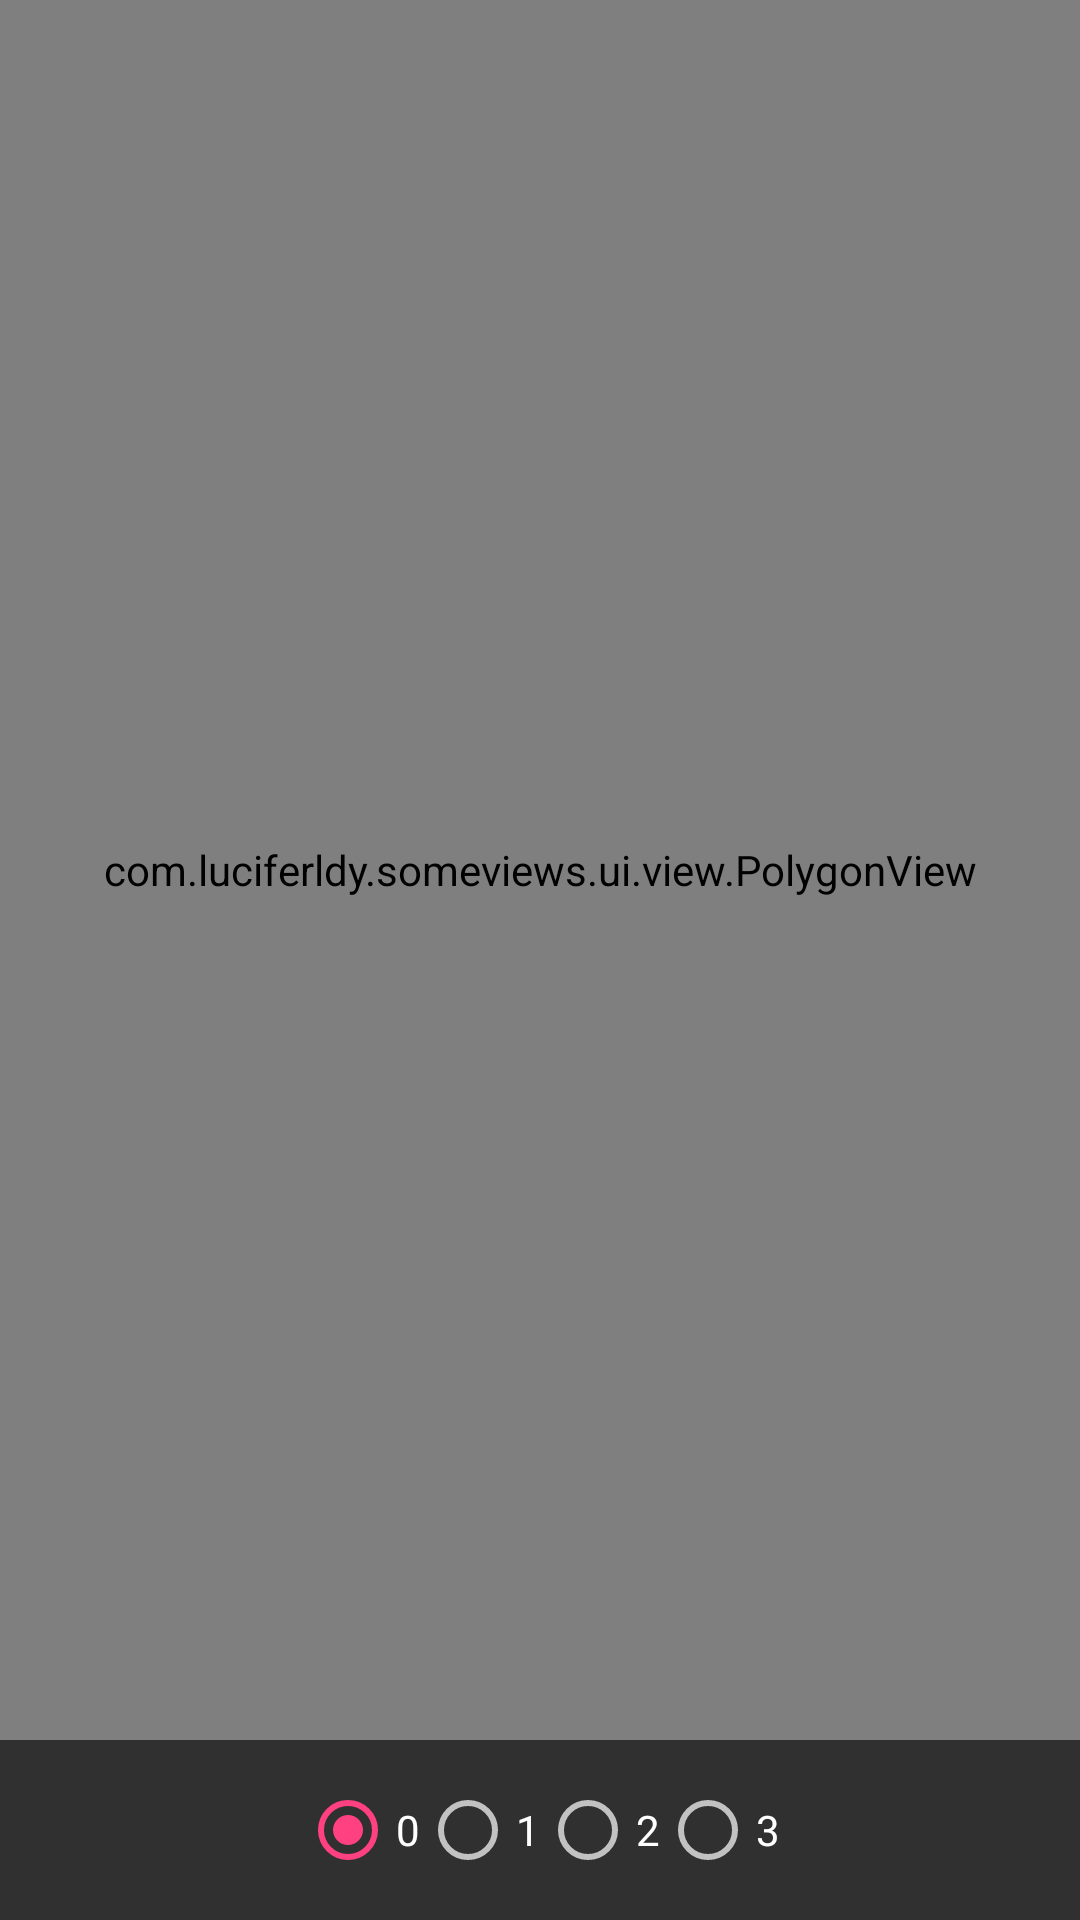

Produce the Android XML layout that renders to this screen, including the resource entries it uses.
<!-- AndroidManifest.xml: application theme AppTheme -->
<!-- res/layout/activity_polygon.xml -->
<?xml version="1.0" encoding="utf-8"?>
<RelativeLayout xmlns:android="http://schemas.android.com/apk/res/android"
    android:layout_width="match_parent"
    android:layout_height="match_parent"
    android:background="@color/md_white">

    <com.luciferldy.someviews.ui.view.PolygonView
        android:id="@+id/poly"
        android:layout_width="match_parent"
        android:layout_height="match_parent"
        android:layout_marginBottom="60dip"/>

    <LinearLayout
        android:layout_width="match_parent"
        android:layout_height="60dip"
        android:layout_alignParentBottom="true"
        android:gravity="center">

        <RadioGroup
            android:id="@+id/group"
            android:layout_width="wrap_content"
            android:layout_height="wrap_content"
            android:orientation="horizontal"
            android:background="@color/md_grey_500"
            android:gravity="center">

            <RadioButton
                android:id="@+id/point0"
                android:layout_width="wrap_content"
                android:layout_height="wrap_content"
                android:text="0"
                android:checked="true"/>

            <RadioButton
                android:id="@+id/point1"
                android:layout_width="wrap_content"
                android:layout_height="wrap_content"
                android:text="1" />

            <RadioButton
                android:id="@+id/point2"
                android:layout_width="wrap_content"
                android:layout_height="wrap_content"
                android:text="2"/>

            <RadioButton
                android:id="@+id/point3"
                android:layout_width="wrap_content"
                android:layout_height="wrap_content"
                android:text="3"/>
        </RadioGroup>
    </LinearLayout>

</RelativeLayout>
<!-- resources referenced by this layout -->
<resources>
  <style name="AppTheme" parent="Theme.AppCompat.NoActionBar">
          
          <item name="colorPrimary">@color/colorPrimary</item>
          <item name="colorPrimaryDark">@color/colorPrimaryDark</item>
          <item name="colorAccent">@color/colorAccent</item>
      </style>
  <color name="colorPrimary">@color/md_grey_600</color>
  <color name="colorPrimaryDark">@color/md_grey_800</color>
  <color name="colorAccent">#FF4081</color>
</resources>
